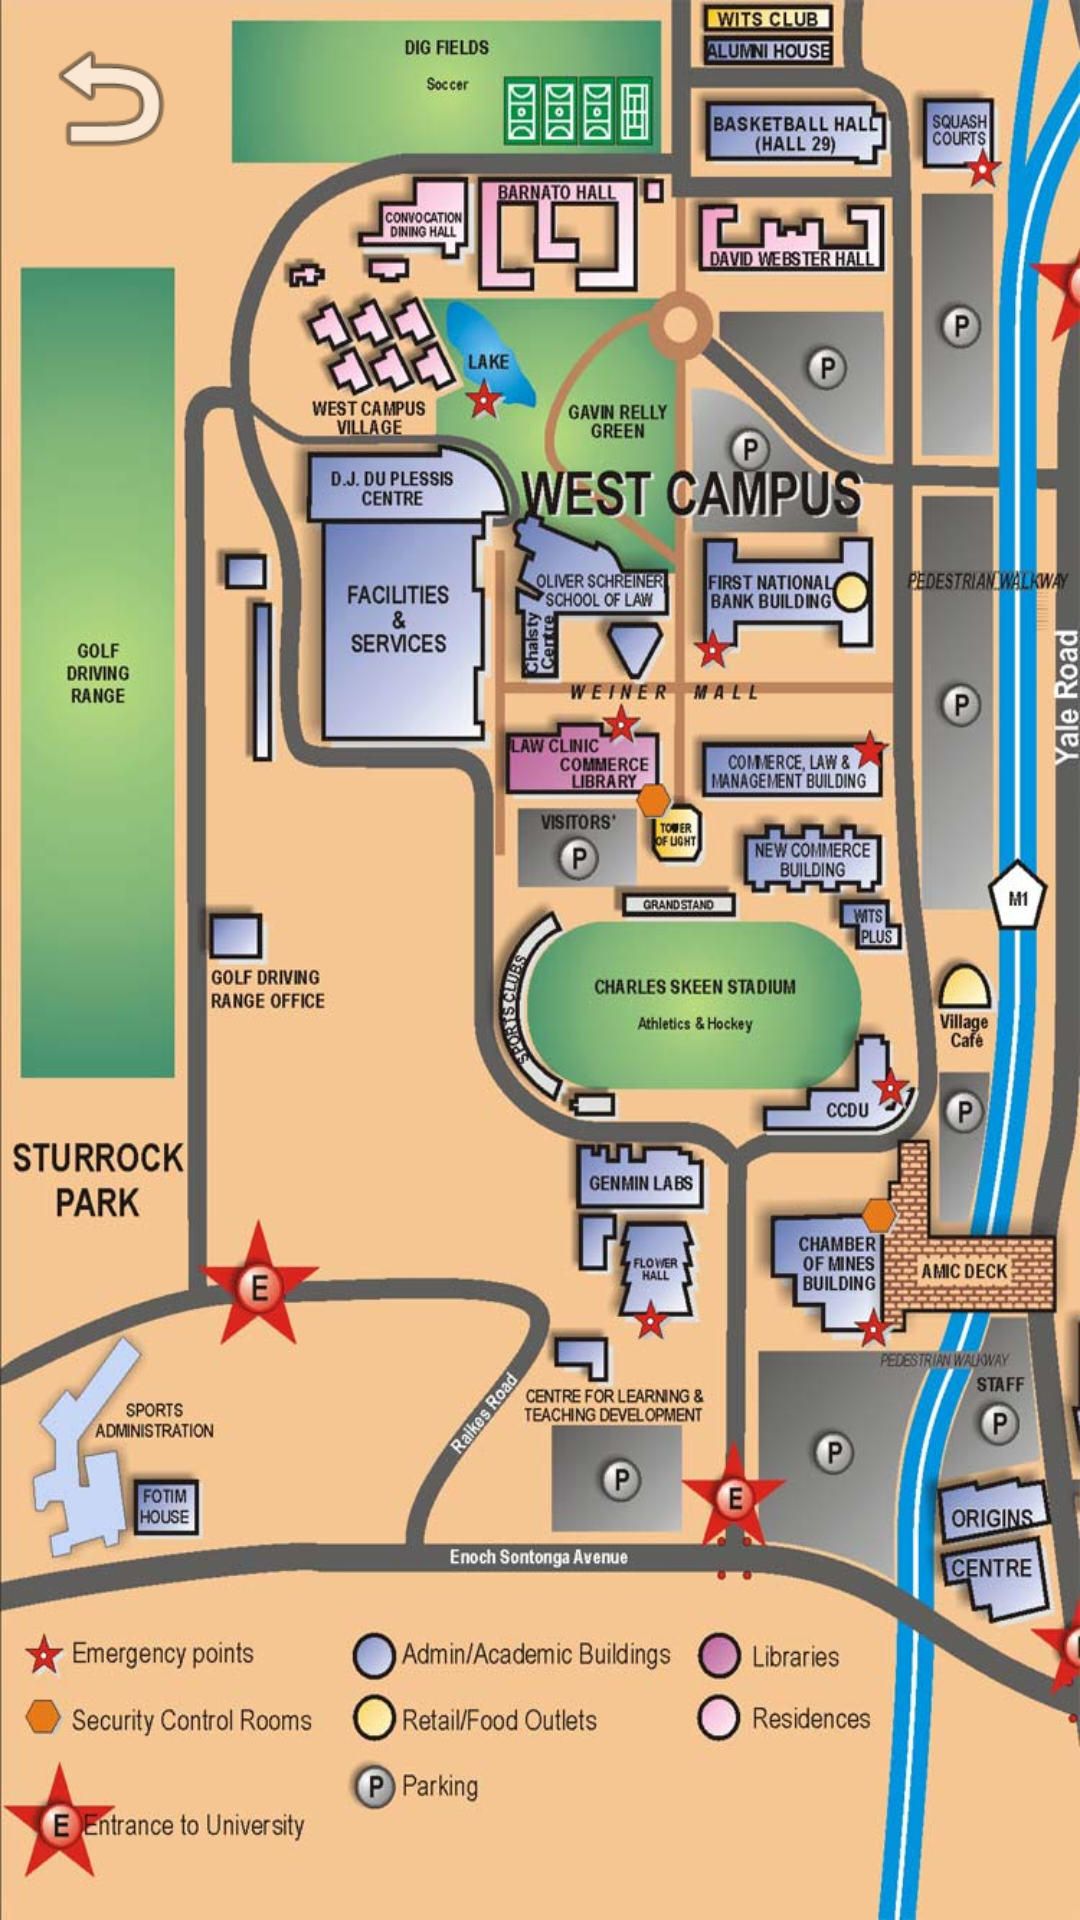

Android layout source for this screen:
<!-- AndroidManifest.xml: application theme AppTheme -->
<!-- res/layout/activity_west_campus.xml -->
<?xml version="1.0" encoding="utf-8"?>
<android.support.constraint.ConstraintLayout xmlns:android="http://schemas.android.com/apk/res/android"
    xmlns:app="http://schemas.android.com/apk/res-auto"
    xmlns:tools="http://schemas.android.com/tools"
    android:layout_width="match_parent"
    android:layout_height="match_parent"
    android:background="@drawable/wits_west_campus"
    tools:context=".activity_west_campus">

    <ImageView
        android:id="@+id/imageView4"
        android:layout_width="57dp"
        android:layout_height="49dp"
        android:layout_marginBottom="8dp"
        android:layout_marginEnd="8dp"
        android:layout_marginStart="8dp"
        android:layout_marginTop="8dp"
        android:onClick="back_to_main"
        app:layout_constraintBottom_toBottomOf="parent"
        app:layout_constraintEnd_toEndOf="parent"
        app:layout_constraintHorizontal_bias="0.0"
        app:layout_constraintStart_toStartOf="parent"
        app:layout_constraintTop_toTopOf="parent"
        app:layout_constraintVertical_bias="0.0"
        app:srcCompat="@android:drawable/ic_menu_revert" />

</android.support.constraint.ConstraintLayout>
<!-- resources referenced by this layout -->
<resources>
  <!-- drawable wits_west_campus: jpg bitmap (drawable, 144753 bytes) -->
  <style name="AppTheme" parent="Theme.AppCompat.Light.NoActionBar">
          
          <item name="windowActionBar">false</item>
          <item name="windowNoTitle">true</item>
          <item name="colorPrimary">@color/colorPrimary</item>
          <item name="colorPrimaryDark">@color/colorPrimaryDark</item>
          <item name="colorAccent">@color/colorAccent</item>
      </style>
  <color name="colorPrimary">#23A7D8</color>
  <color name="colorPrimaryDark">#23A7D8</color>
  <color name="colorAccent">#FFFFFF</color>
</resources>
